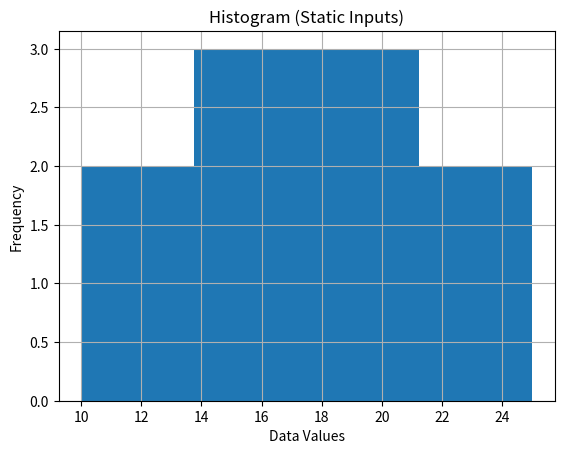

Recreate this plot in Python.
import matplotlib.pyplot as plt

data = [10, 12, 15, 18, 20, 22, 25, 17, 19, 14]


bins = 4


plt.figure()
plt.hist(data, bins=bins)


plt.xlabel("Data Values")
plt.ylabel("Frequency")
plt.title("Histogram (Static Inputs)")
plt.grid(True)

plt.show()